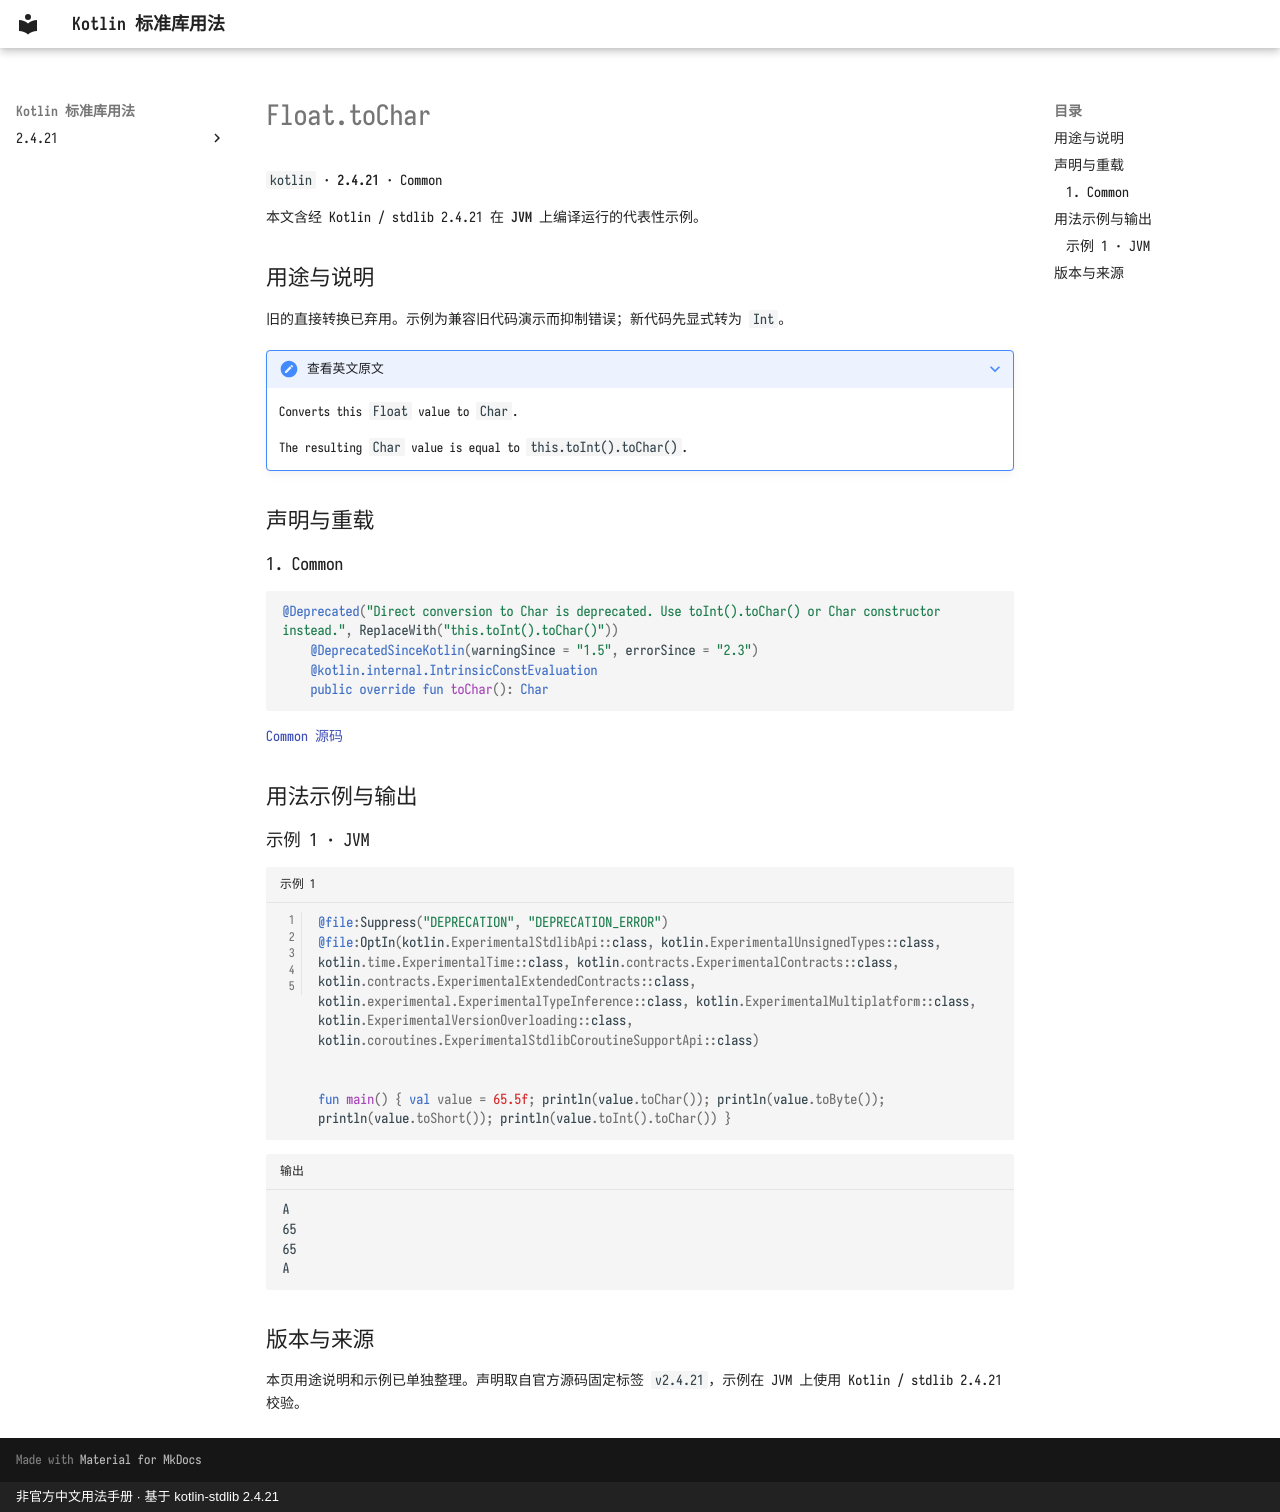

repository: oooooooko/kotlin-stdlib-docs · page: zh/api/kotlin/float-tochar--31b69a7a/index.html · generator: mkdocs · copyright: 非官方中文用法手册 · 基于 kotlin-stdlib 2.4.21

# Float.toChar

`kotlin` · **2.4.21** · Common

本文含经 Kotlin / stdlib 2.4.21 在 **JVM** 上编译运行的代表性示例。

## 用途与说明

旧的直接转换已弃用。示例为兼容旧代码演示而抑制错误；新代码先显式转为 `Int`。

??? note "查看英文原文"

    Converts this `Float` value to `Char`.
    
    The resulting `Char` value is equal to `this.toInt().toChar()`.

## 声明与重载

### 1. Common

```kotlin
@Deprecated("Direct conversion to Char is deprecated. Use toInt().toChar() or Char constructor instead.", ReplaceWith("this.toInt().toChar()"))
    @DeprecatedSinceKotlin(warningSince = "1.5", errorSince = "2.3")
    @kotlin.internal.IntrinsicConstEvaluation
    public override fun toChar(): Char
```

[Common 源码](https://github.com/JetBrains/kotlin/blob/v2.4.21/libraries/stdlib/src/kotlin/Primitives.kt#L1852)

## 用法示例与输出

### 示例 1 · JVM

```kotlin title="示例 1" linenums="1"
@file:Suppress("DEPRECATION", "DEPRECATION_ERROR")
@file:OptIn(kotlin.ExperimentalStdlibApi::class, kotlin.ExperimentalUnsignedTypes::class, kotlin.time.ExperimentalTime::class, kotlin.contracts.ExperimentalContracts::class, kotlin.contracts.ExperimentalExtendedContracts::class, kotlin.experimental.ExperimentalTypeInference::class, kotlin.ExperimentalMultiplatform::class, kotlin.ExperimentalVersionOverloading::class, kotlin.coroutines.ExperimentalStdlibCoroutineSupportApi::class)


fun main() { val value = 65.5f; println(value.toChar()); println(value.toByte()); println(value.toShort()); println(value.toInt().toChar()) }
```

```text title="输出"
A
65
65
A
```

## 版本与来源

本页用途说明和示例已单独整理。声明取自官方源码固定标签 `v2.4.21`，示例在 JVM 上使用 Kotlin / stdlib 2.4.21 校验。
